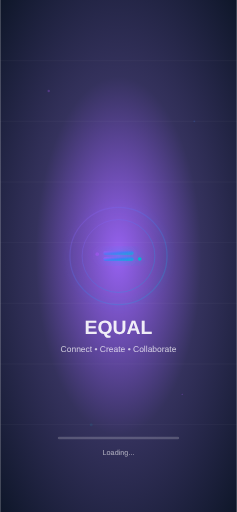
t = 0.00 s
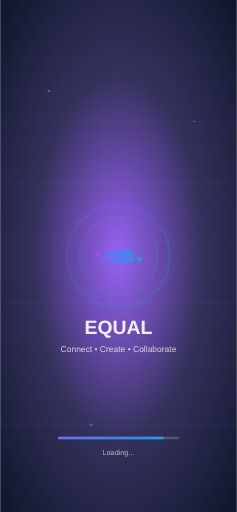
t = 1.75 s
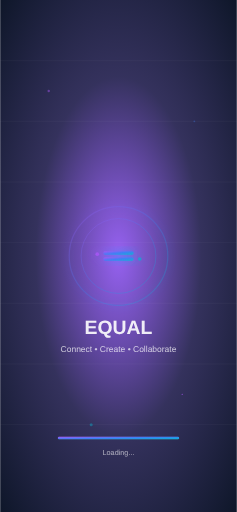
t = 3.50 s
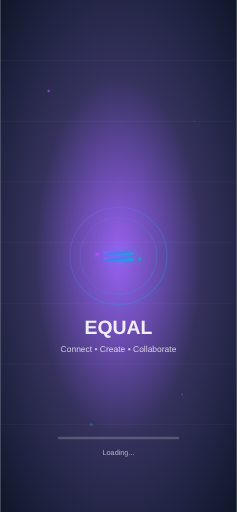
t = 4.00 s
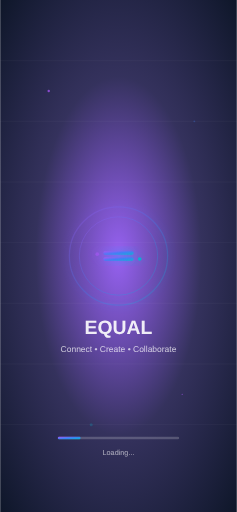
t = 4.38 s
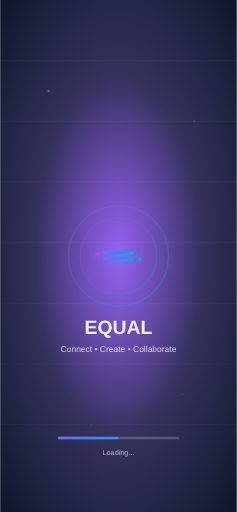
t = 5.00 s

The animated SVG that drew these frames (rendered in a browser with its animation timeline set to each time). Animation: 12 SMIL elements (animate=11,animateTransform=1); frames cover the first 5.00 s, repeats indefinitely.

<svg width="390" height="844" viewBox="0 0 390 844" fill="none" xmlns="http://www.w3.org/2000/svg">
  <!-- Background Gradient -->
  <defs>
    <radialGradient id="backgroundGradient" cx="50%" cy="50%" r="70%">
      <stop offset="0%" style="stop-color:#7c3aed;stop-opacity:0.8" />
      <stop offset="50%" style="stop-color:#1e1b4b;stop-opacity:0.9" />
      <stop offset="100%" style="stop-color:#0f172a;stop-opacity:1" />
    </radialGradient>
    
    <!-- Logo Gradient -->
    <linearGradient id="logoGradient" x1="0%" y1="0%" x2="100%" y2="100%">
      <stop offset="0%" style="stop-color:#a855f7" />
      <stop offset="50%" style="stop-color:#3b82f6" />
      <stop offset="100%" style="stop-color:#06b6d4" />
    </linearGradient>
    
    <!-- Glow Filter -->
    <filter id="glow" x="-50%" y="-50%" width="200%" height="200%">
      <feGaussianBlur stdDeviation="8" result="coloredBlur"/>
      <feMerge> 
        <feMergeNode in="coloredBlur"/>
        <feMergeNode in="SourceGraphic"/> 
      </feMerge>
    </filter>
    
    <!-- Subtle Animation -->
    <animateTransform
      attributeName="transform"
      attributeType="XML"
      type="rotate"
      from="0 195 422"
      to="360 195 422"
      dur="20s"
      repeatCount="indefinite"/>
  </defs>
  
  <!-- Background -->
  <rect width="390" height="844" fill="url(#backgroundGradient)"/>
  
  <!-- Floating Particles -->
  <circle cx="80" cy="150" r="2" fill="#a855f7" opacity="0.6">
    <animate attributeName="opacity" values="0.3;0.8;0.3" dur="3s" repeatCount="indefinite"/>
  </circle>
  <circle cx="320" cy="200" r="1.5" fill="#3b82f6" opacity="0.5">
    <animate attributeName="opacity" values="0.2;0.7;0.2" dur="4s" repeatCount="indefinite"/>
  </circle>
  <circle cx="150" cy="700" r="2.5" fill="#06b6d4" opacity="0.4">
    <animate attributeName="opacity" values="0.1;0.6;0.1" dur="5s" repeatCount="indefinite"/>
  </circle>
  <circle cx="300" cy="650" r="1" fill="#a855f7" opacity="0.7">
    <animate attributeName="opacity" values="0.4;0.9;0.4" dur="2.5s" repeatCount="indefinite"/>
  </circle>
  
  <!-- Main Logo Container -->
  <g transform="translate(195, 422)">
    <!-- Outer Ring -->
    <circle cx="0" cy="0" r="80" fill="none" stroke="url(#logoGradient)" stroke-width="2" opacity="0.3" filter="url(#glow)">
      <animate attributeName="r" values="80;85;80" dur="4s" repeatCount="indefinite"/>
    </circle>
    
    <!-- Inner Ring -->
    <circle cx="0" cy="0" r="60" fill="none" stroke="url(#logoGradient)" stroke-width="1" opacity="0.5">
      <animate attributeName="r" values="60;65;60" dur="3s" repeatCount="indefinite"/>
    </circle>
    
    <!-- Central Logo Shape -->
    <g filter="url(#glow)">
      <!-- Equal Symbol -->
      <rect x="-25" y="-8" width="50" height="6" rx="3" fill="url(#logoGradient)">
        <animate attributeName="opacity" values="0.8;1;0.8" dur="2s" repeatCount="indefinite"/>
      </rect>
      <rect x="-25" y="2" width="50" height="6" rx="3" fill="url(#logoGradient)">
        <animate attributeName="opacity" values="1;0.8;1" dur="2s" repeatCount="indefinite"/>
      </rect>
      
      <!-- Decorative Elements -->
      <circle cx="-35" cy="-3" r="3" fill="#a855f7" opacity="0.8">
        <animate attributeName="opacity" values="0.5;1;0.5" dur="1.5s" repeatCount="indefinite"/>
      </circle>
      <circle cx="35" cy="5" r="3" fill="#06b6d4" opacity="0.8">
        <animate attributeName="opacity" values="1;0.5;1" dur="1.5s" repeatCount="indefinite"/>
      </circle>
    </g>
  </g>
  
  <!-- App Name -->
  <text x="195" y="550" text-anchor="middle" fill="white" font-family="Arial, sans-serif" font-size="32" font-weight="bold" opacity="0.9">
    EQUAL
  </text>
  
  <!-- Tagline -->
  <text x="195" y="580" text-anchor="middle" fill="white" font-family="Arial, sans-serif" font-size="14" opacity="0.7">
    Connect • Create • Collaborate
  </text>
  
  <!-- Progress Bar Container -->
  <g transform="translate(95, 720)">
    <rect x="0" y="0" width="200" height="4" rx="2" fill="rgba(255,255,255,0.2)"/>
    <rect x="0" y="0" width="160" height="4" rx="2" fill="url(#logoGradient)">
      <animate attributeName="width" values="0;200;200" dur="4s" repeatCount="indefinite"/>
    </rect>
  </g>
  
  <!-- Loading Text -->
  <text x="195" y="750" text-anchor="middle" fill="white" font-family="Arial, sans-serif" font-size="12" opacity="0.6">
    Loading...
  </text>
  
  <!-- Subtle Background Pattern -->
  <g opacity="0.1">
    <line x1="0" y1="100" x2="390" y2="100" stroke="white" stroke-width="0.5"/>
    <line x1="0" y1="200" x2="390" y2="200" stroke="white" stroke-width="0.5"/>
    <line x1="0" y1="300" x2="390" y2="300" stroke="white" stroke-width="0.5"/>
    <line x1="0" y1="400" x2="390" y2="400" stroke="white" stroke-width="0.5"/>
    <line x1="0" y1="500" x2="390" y2="500" stroke="white" stroke-width="0.5"/>
    <line x1="0" y1="600" x2="390" y2="600" stroke="white" stroke-width="0.5"/>
    <line x1="0" y1="700" x2="390" y2="700" stroke="white" stroke-width="0.5"/>
  </g>
</svg>